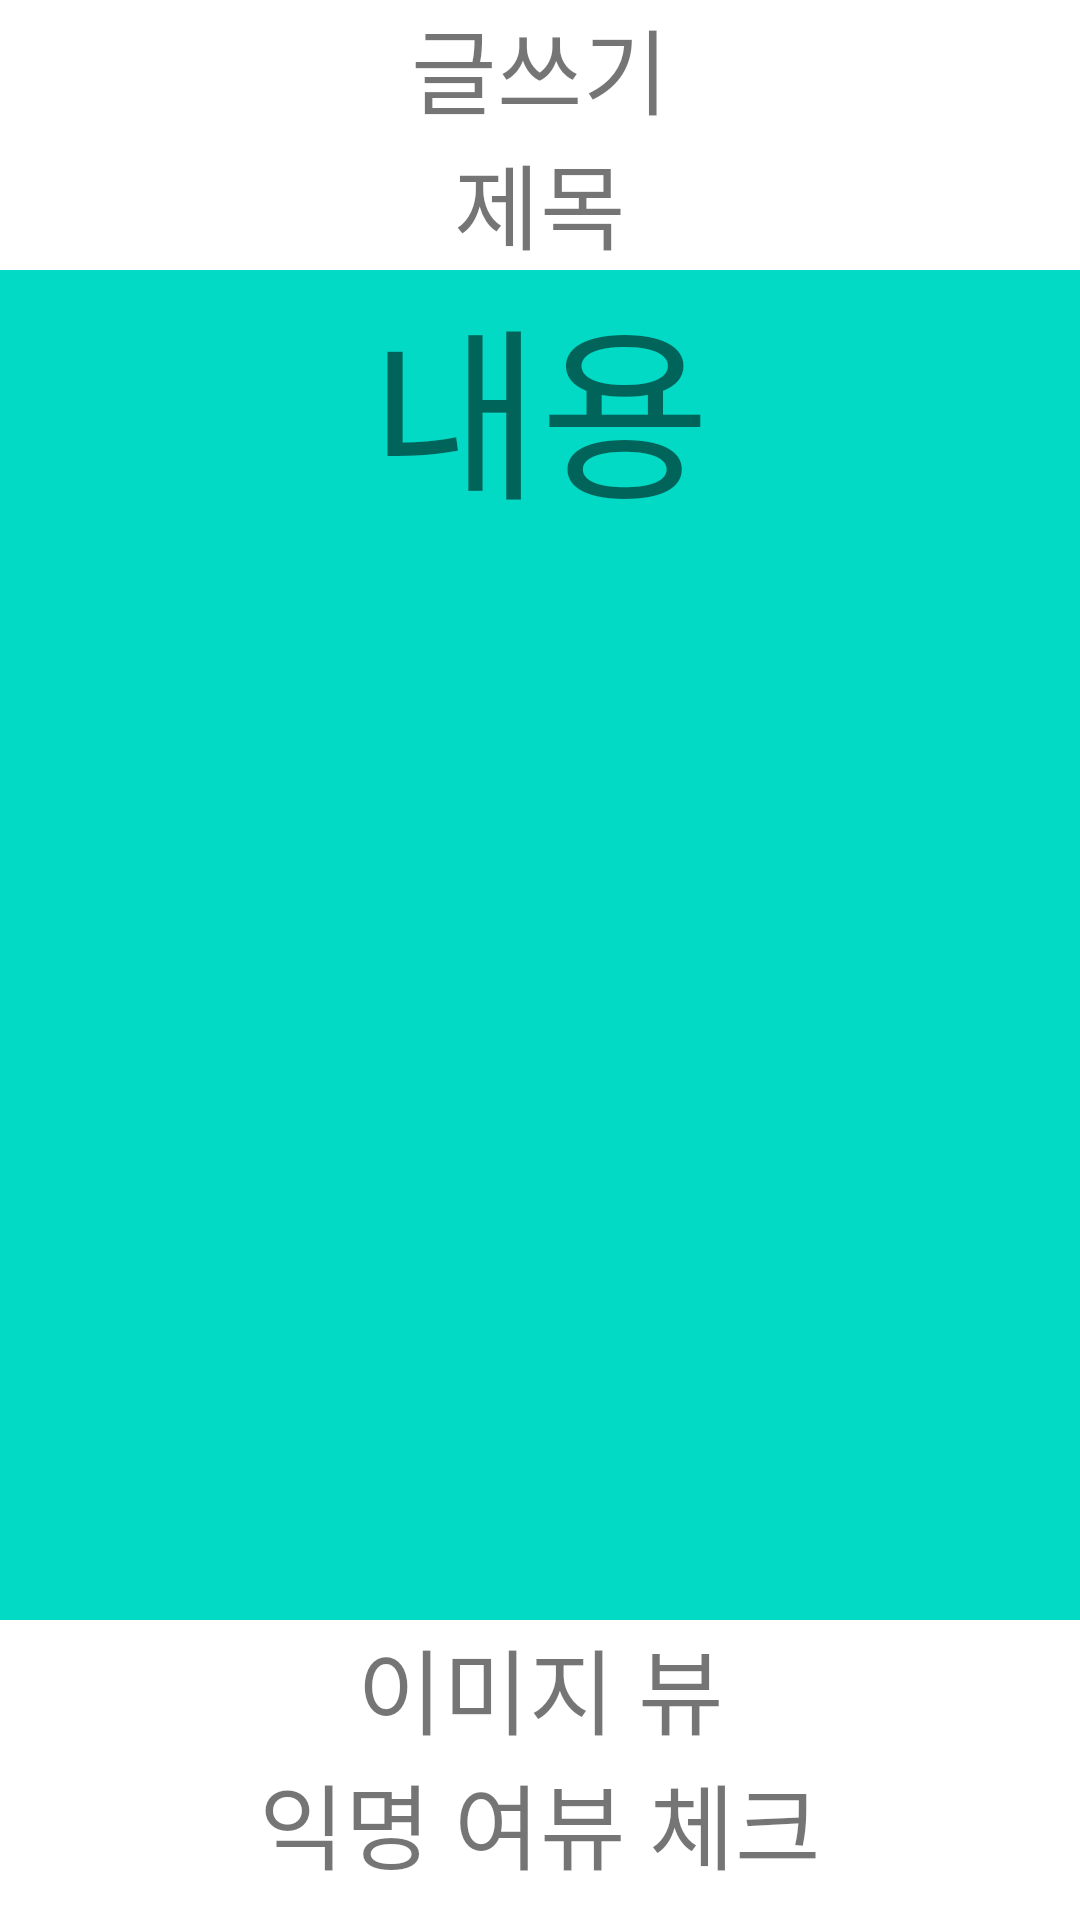

Android layout source for this screen:
<!-- AndroidManifest.xml: application theme Theme.MilitaryApp -->
<!-- res/layout/activity_write_board.xml -->
<?xml version="1.0" encoding="utf-8"?>
<LinearLayout xmlns:android="http://schemas.android.com/apk/res/android"
    android:layout_width="match_parent"
    android:layout_height="match_parent"
    android:orientation="vertical">

    <TextView
        android:layout_width="match_parent"
        android:layout_height="wrap_content"
        android:text="글쓰기"
        android:textAlignment="center"
        android:textSize="15pt"/>

    <TextView
        android:layout_width="match_parent"
        android:layout_height="wrap_content"
        android:text="제목"
        android:textAlignment="center"
        android:textSize="15pt"/>

    <TextView
        android:text="내용"
        android:textAlignment="center"
        android:textSize="30pt"
        android:background="@color/teal_200"
        android:layout_width="match_parent"
        android:layout_height="450dp" />

    <TextView
        android:layout_width="match_parent"
        android:layout_height="wrap_content"
        android:text="이미지 뷰"
        android:textAlignment="center"
        android:textSize="15pt"/>

    <TextView
        android:layout_width="match_parent"
        android:layout_height="wrap_content"
        android:text="익명 여뷰 체크"
        android:textAlignment="center"
        android:textSize="15pt"/>

    <TextView
        android:layout_width="match_parent"
        android:layout_height="wrap_content"
        android:text="사진 첨부"
        android:textAlignment="center"
        android:textSize="15pt"/>

    <TextView
        android:layout_width="match_parent"
        android:layout_height="wrap_content"
        android:text="게시물 등록"
        android:textAlignment="center"
        android:textSize="15pt"/>


</LinearLayout>
<!-- resources referenced by this layout -->
<resources>
  <style name="Theme.MilitaryApp" parent="Theme.MaterialComponents.DayNight.DarkActionBar">
          
          <item name="colorPrimary">@color/purple_500</item>
          <item name="colorPrimaryVariant">@color/purple_700</item>
          <item name="colorOnPrimary">@color/white</item>
          
          <item name="colorSecondary">@color/teal_200</item>
          <item name="colorSecondaryVariant">@color/teal_700</item>
          <item name="colorOnSecondary">@color/black</item>
          
          <item name="android:statusBarColor" tools:targetApi="l">?attr/colorPrimaryVariant</item>
          
      </style>
  <!-- not gathered from this repository: default colours our renderer supplied (Android Studio template values) -->
  <color name="purple_500">#FF6200EE</color>
  <color name="purple_700">#FF3700B3</color>
  <color name="teal_200">#FF03DAC5</color>
  <color name="teal_700">#FF018786</color>
  <color name="black">#FF000000</color>
  <color name="white">#FFFFFFFF</color>
</resources>
